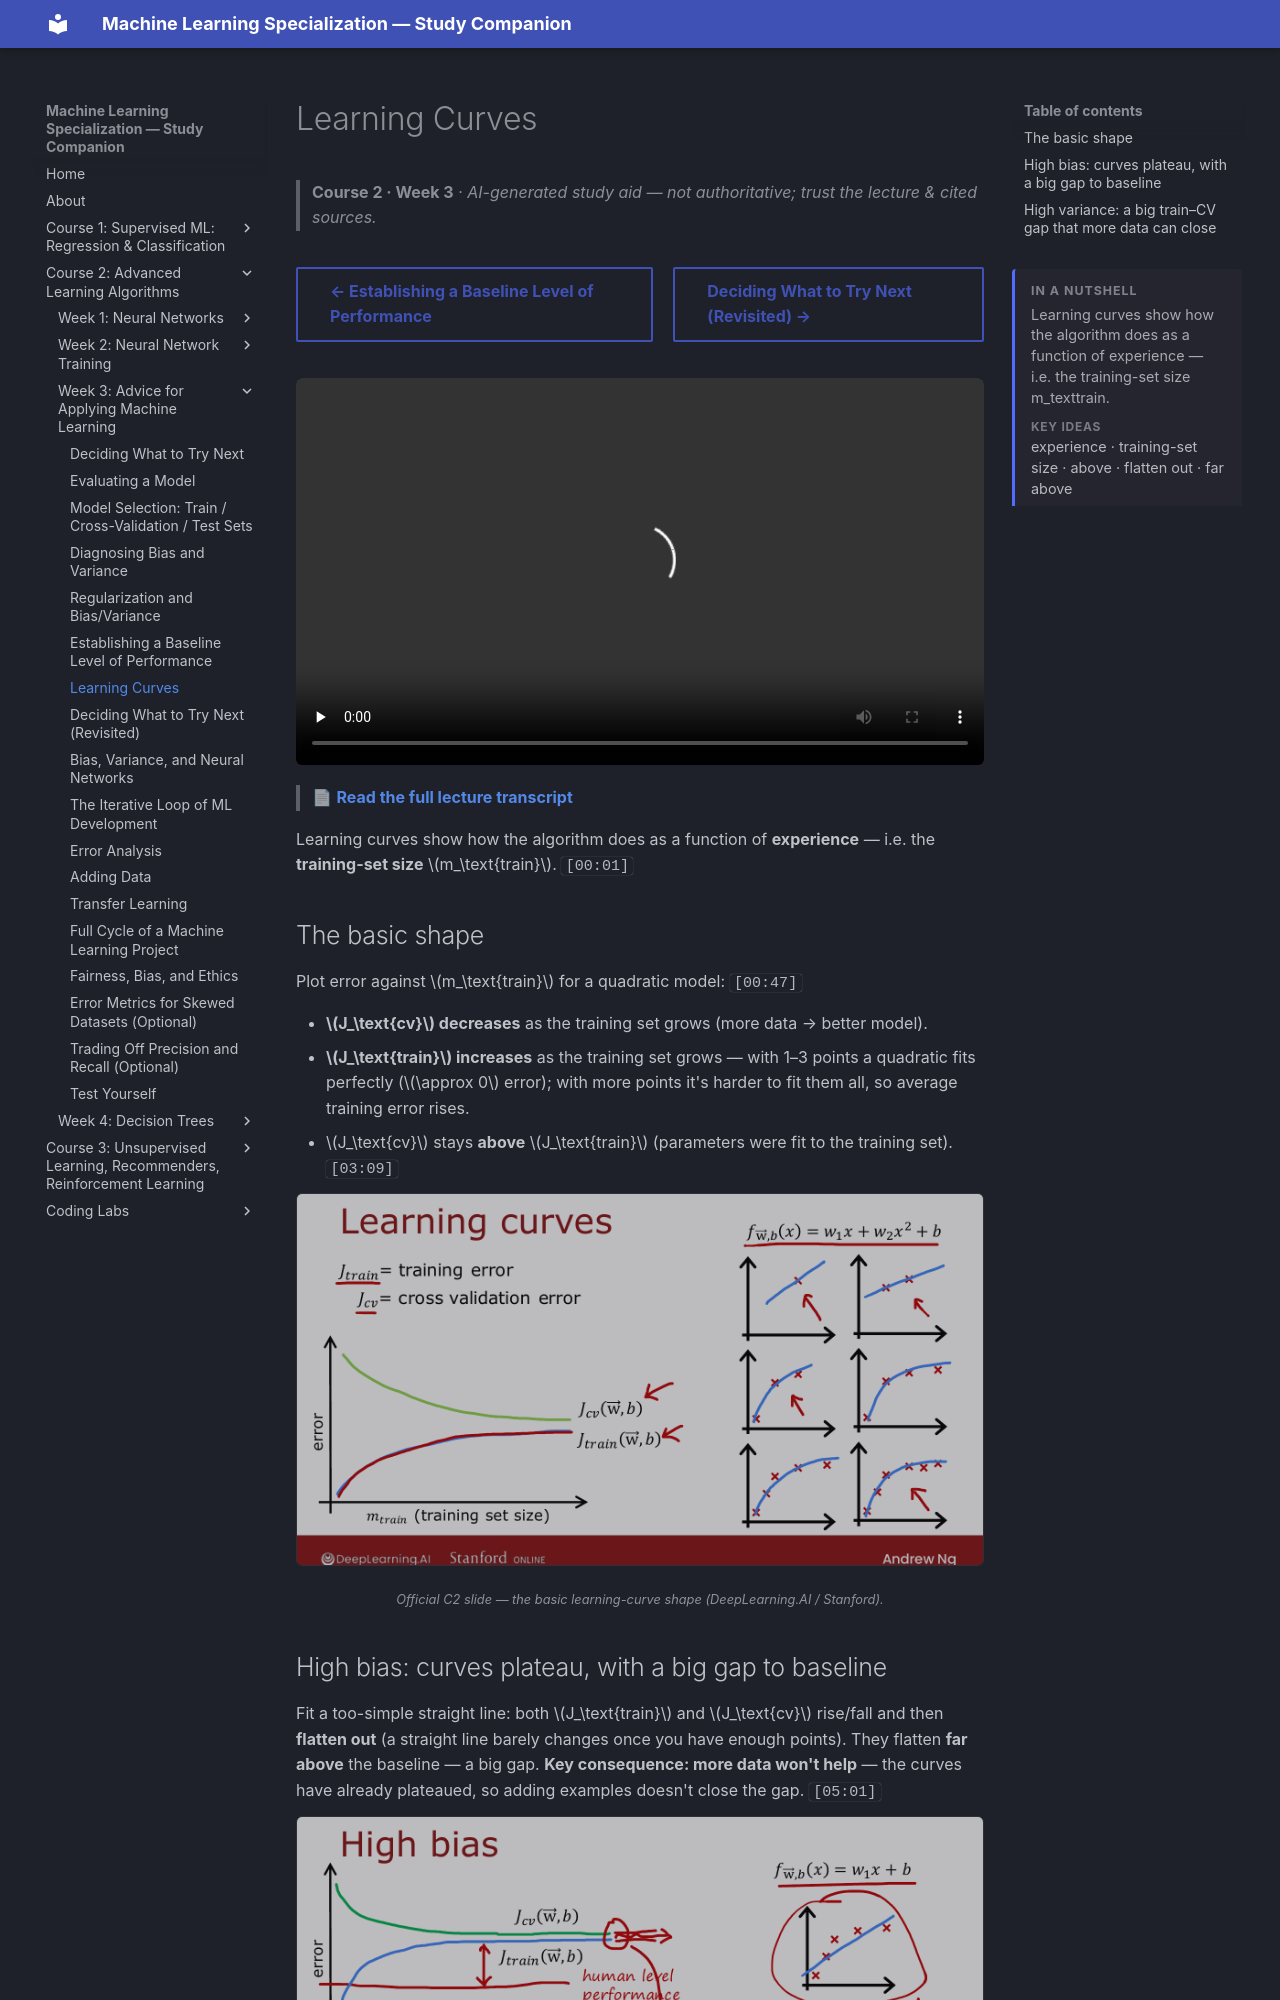

repository: pcpuwu/ml-spec-wiki · page: course-2/week-3/learning-curves/index.html · generator: mkdocs

---
summary: '<p>Learning curves show how the algorithm does as a function of experience — i.e. the training-set size m_texttrain.</p><span class="toc-summary__sub">Key ideas</span><p class="toc-summary__chips">experience · training-set size · above · flatten out · far above</p>'
---
# Learning Curves

> **Course 2 · Week 3** · _AI-generated study aid — not authoritative; trust the lecture & cited sources._

<div class="ep-nav" markdown>

[← Establishing a Baseline Level of Performance](../../course-2/week-3/establishing-a-baseline-level-of-performance.md){ .md-button }

[Deciding What to Try Next (Revisited) →](../../course-2/week-3/deciding-what-to-try-next-revisited.md){ .md-button }

</div>

<div class="video-wrap"><video controls preload="none" playsinline src="https://dyckms5inbsqq.cloudfront.net/dlai/advanced-learning-algorithms/W3/L7-C2W3L2S04-Learning-curves-L7/lc-advanced-learning-algorithms-W3-L7-C2W3L2S04-Learning-curves-L7-master_360p.mp4?v=1752484667">Your browser can't play this video — <a href="https://dyckms5inbsqq.cloudfront.net/dlai/advanced-learning-algorithms/W3/L7-C2W3L2S04-Learning-curves-L7/lc-advanced-learning-algorithms-W3-L7-C2W3L2S04-Learning-curves-L7-master_360p.mp4?v=1752484667">download the lecture</a>.</video></div>

> 📄 **[Read the full lecture transcript](learning-curves-transcript.md)**

Learning curves show how the algorithm does as a function of **experience** — i.e. the
**training-set size** $m_\text{train}$. `[00:01]`

## The basic shape

Plot error against $m_\text{train}$ for a quadratic model: `[00:47]`

- **$J_\text{cv}$ decreases** as the training set grows (more data → better model).
- **$J_\text{train}$ increases** as the training set grows — with 1–3 points a quadratic
  fits perfectly ($\approx 0$ error); with more points it's harder to fit them all, so
  average training error rises.
- $J_\text{cv}$ stays **above** $J_\text{train}$ (parameters were fit to the training set). `[03:09]`

![Learning curves: J_train rises and J_cv falls as the training set grows, with J_cv above J_train](learning-curves.png){ .slide }
_Official C2 slide — the basic learning-curve shape (DeepLearning.AI / Stanford)._
{ .slide-cap }
